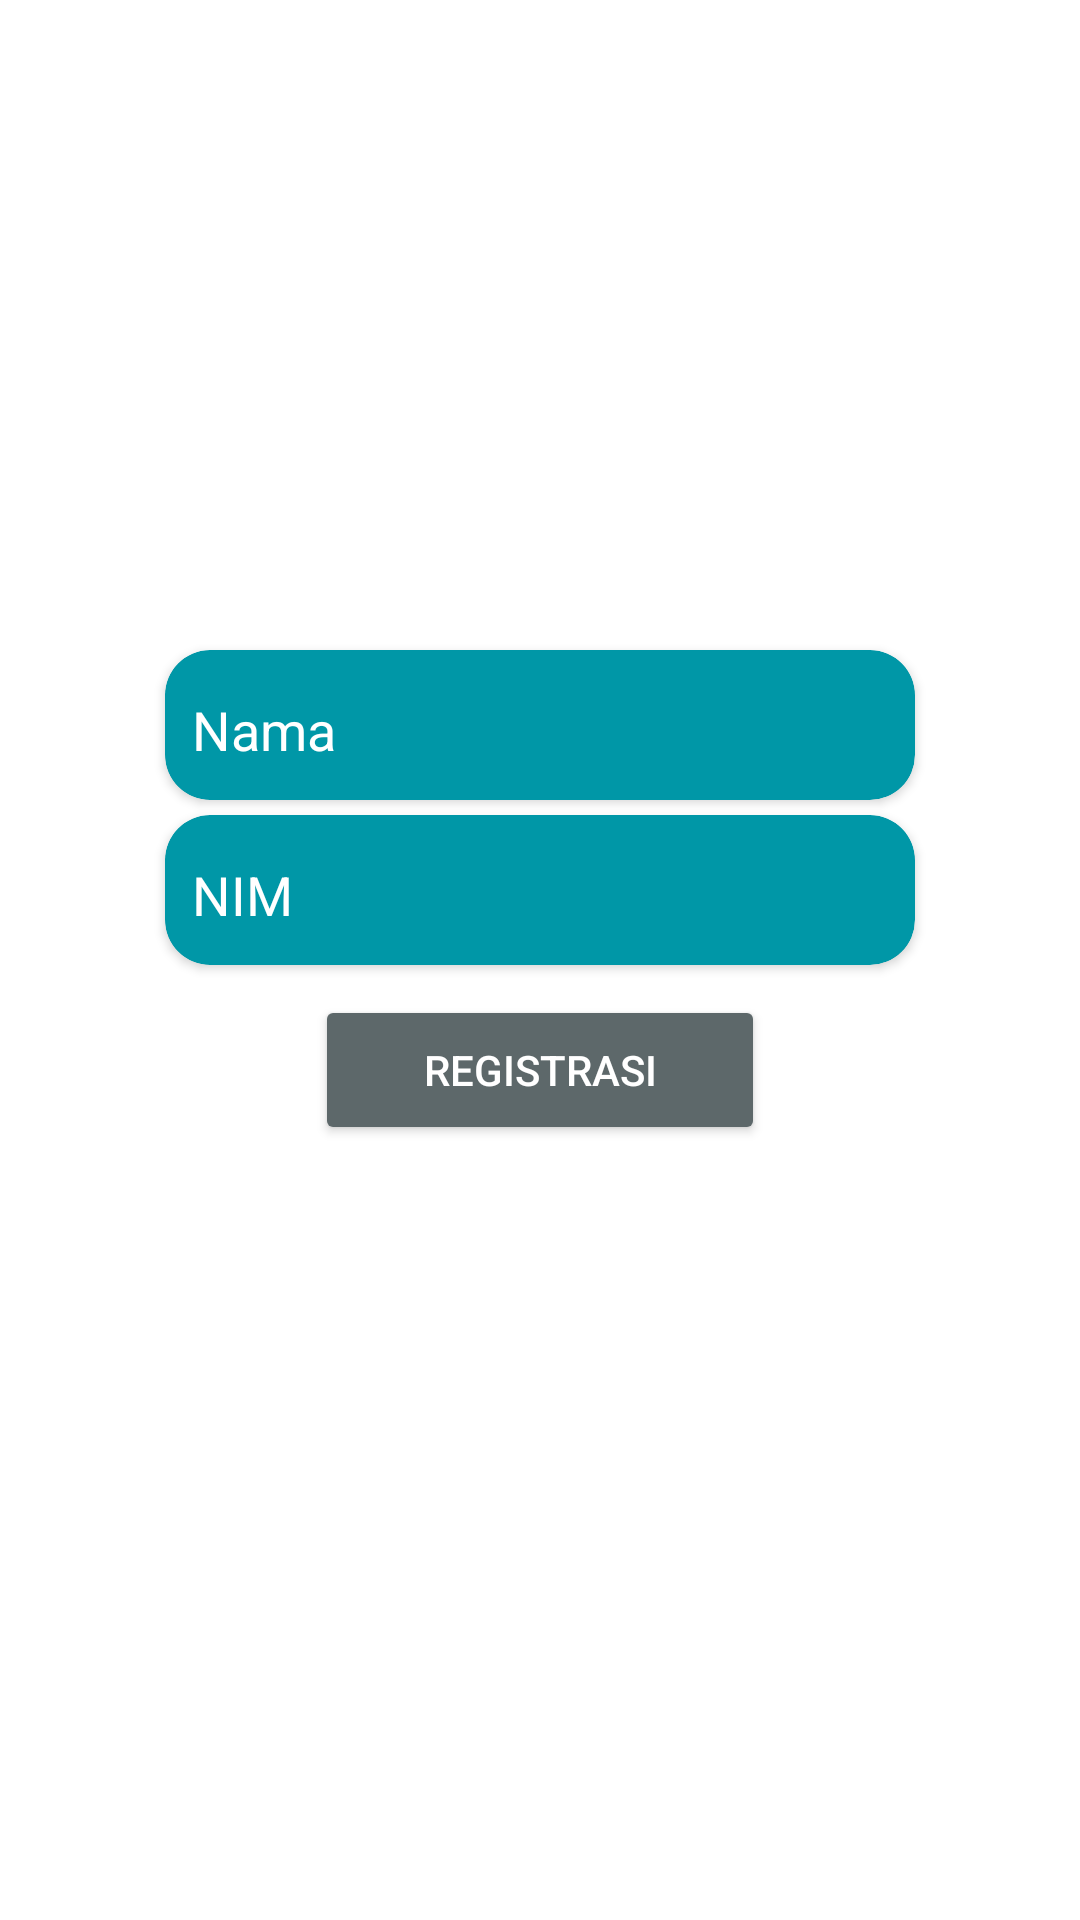

Android layout source for this screen:
<!-- AndroidManifest.xml: application theme Theme.AppCompat -->
<!-- res/layout/activity_relative.xml -->
<?xml version="1.0" encoding="utf-8"?>
<RelativeLayout xmlns:android="http://schemas.android.com/apk/res/android"
    xmlns:app="http://schemas.android.com/apk/res-auto"
    xmlns:tools="http://schemas.android.com/tools"
    android:id="@+id/main"
    android:layout_width="match_parent"
    android:layout_height="match_parent"
    android:background="#FFFFFF"
    tools:context=".RelativeActivity">

    <TextView
        android:id="@+id/textView"
        android:layout_marginTop="30dp"
        android:layout_width="wrap_content"
        android:layout_height="wrap_content"
        android:fontFamily="sans-serif-black"
        android:text="SELAMAT DATANG"
        android:textSize="34sp"
        tools:layout_editor_absoluteX="61dp"
        tools:layout_editor_absoluteY="38dp"
        android:layout_alignParentTop="true"
        android:layout_centerHorizontal="true"/>

    <TextView
        android:id="@+id/textView3"
        android:layout_width="wrap_content"
        android:layout_height="wrap_content"
        android:layout_below="@id/textView2"
        android:layout_alignParentLeft="true"
        android:layout_centerHorizontal="true"
        android:layout_marginStart="80sp"
        android:layout_marginTop="10sp"
        android:fontFamily="monospace"
        android:text="Layout ini Dibuat Oleh :"
        tools:layout_editor_absoluteX="63dp"
        tools:layout_editor_absoluteY="133dp" />

    <TextView
        android:id="@+id/textView2"
        android:layout_width="wrap_content"
        android:layout_height="wrap_content"
        android:layout_below="@id/textView"
        android:layout_centerHorizontal="true"
        android:layout_marginStart="80sp"

        android:layout_marginTop="5dp"
        android:fontFamily="monospace"
        android:text="Ini merupakan penerapan Layout Relative"
        app:layout_constraintVertical_bias="0.0"
        tools:layout_editor_absoluteX="84dp" />

    <TextView
        android:id="@+id/textView4"
        android:layout_width="wrap_content"
        android:layout_height="wrap_content"
        android:layout_below="@id/textView3"
        android:layout_alignParentLeft="true"
        android:layout_centerHorizontal="true"
        android:layout_marginStart="80sp"
        android:layout_marginTop="5dp"
        android:fontFamily="monospace"
        android:text="NIM : 2301091029"
        tools:layout_editor_absoluteX="63dp"
        tools:layout_editor_absoluteY="193dp" />

    <TextView
        android:id="@+id/textView5"
        android:layout_width="wrap_content"
        android:layout_height="wrap_content"
        android:layout_below="@id/textView4"
        android:layout_alignParentLeft="true"
        android:layout_centerHorizontal="true"
        android:layout_marginStart="80sp"
        android:fontFamily="monospace"
        android:text="Nama: Yuni Permata Sari"
        tools:layout_editor_absoluteX="63dp"
        tools:layout_editor_absoluteY="164dp" />

    <TextView
        android:id="@+id/textView6"
        android:layout_width="wrap_content"
        android:layout_height="wrap_content"
        android:layout_below="@id/textView5"
        android:layout_alignParentLeft="true"
        android:layout_centerHorizontal="true"
        android:layout_marginStart="80sp"
        android:fontFamily="monospace"
        android:text="Kelas MI2C"
        tools:layout_editor_absoluteX="61dp"
        tools:layout_editor_absoluteY="222dp" />

    <androidx.cardview.widget.CardView
        android:id="@+id/cardViewNama"
        android:layout_marginTop="10dp"
        android:layout_width="250sp"
        android:layout_height="50sp"
        android:layout_below="@id/textView6"
        android:layout_centerHorizontal="true"
        android:backgroundTint="#0097A7"
        app:cardCornerRadius="15dp"
        tools:layout_editor_absoluteX="80dp"
        tools:layout_editor_absoluteY="327dp">

        <EditText
            android:id="@+id/editTextText"
            android:layout_width="match_parent"
            android:layout_height="match_parent"
            android:layout_marginStart="5sp"
            android:backgroundTint="#0097A7"
            android:ems="10"
            android:hint="Nama"
            android:inputType="text"
            android:textColor="#FFFFFF"
            android:textColorHint="#FFFFFF" />
    </androidx.cardview.widget.CardView>

    <androidx.cardview.widget.CardView

        android:id="@+id/cardViewNIM"
        android:layout_marginTop="5dp"
        android:layout_width="250sp"
        android:layout_height="50sp"
        android:layout_below="@id/cardViewNama"
        android:layout_centerHorizontal="true"
        android:backgroundTint="#0097A7"
        app:cardCornerRadius="15dp"
        tools:layout_editor_absoluteX="80dp"
        tools:layout_editor_absoluteY="263dp">

        <EditText
            android:id="@+id/editTextText2"
            android:layout_width="match_parent"
            android:layout_height="match_parent"
            android:layout_marginStart="5sp"
            android:backgroundTint="#0097A7"
            android:ems="10"
            android:hint="NIM"
            android:inputType="text"
            android:textColor="#FFFFFF"
            android:textColorHint="#FFFFFF" />
    </androidx.cardview.widget.CardView>

    <Button
        android:id="@+id/button2"
        android:layout_width="150sp"
        android:layout_height="50sp"
        android:layout_below="@id/cardViewNIM"
        android:layout_centerHorizontal="true"
        android:layout_marginTop="10sp"
        android:backgroundTint="#5D686A"
        android:text="Registrasi"
        android:textColor="#FFFFFF"
        app:cornerRadius="15dp" />

</RelativeLayout>
<!-- resources referenced by this layout -->
<resources>

</resources>
